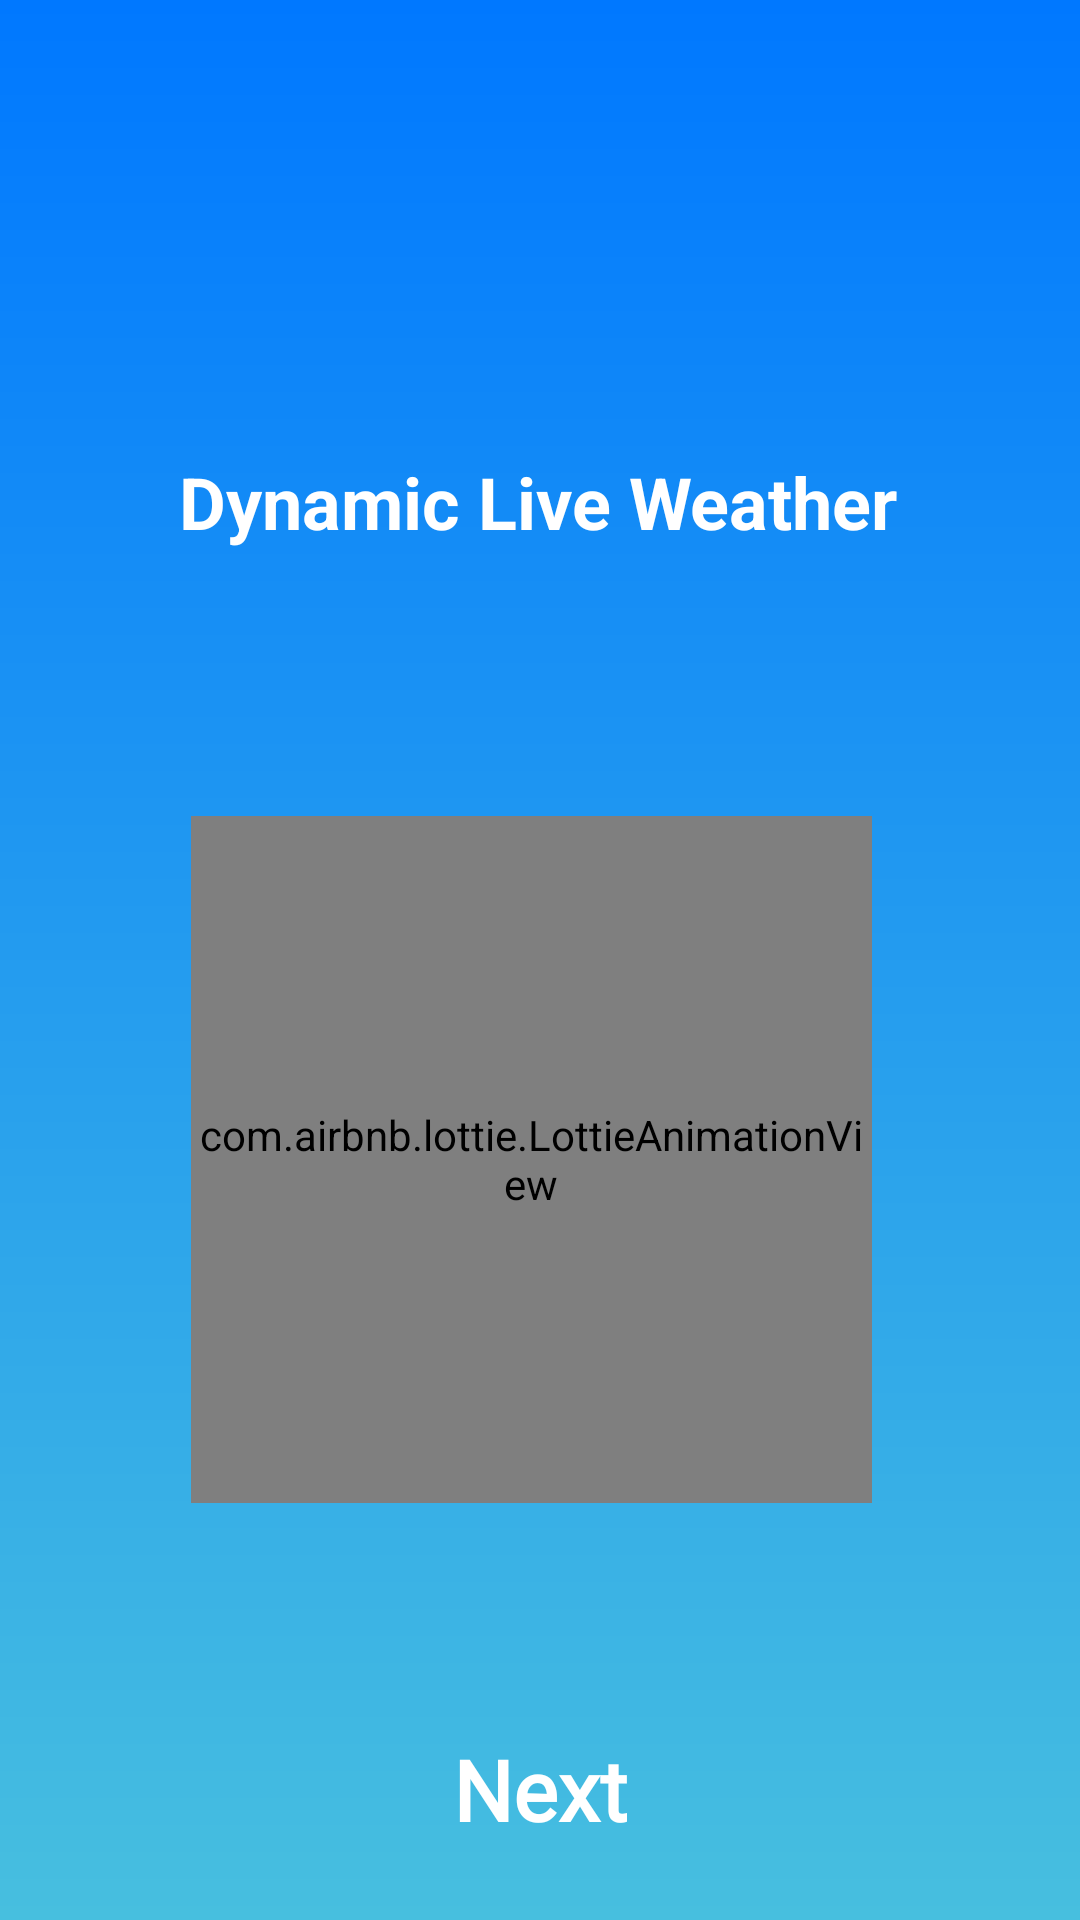

Android layout source for this screen:
<!-- AndroidManifest.xml: application theme Theme.WizCast -->
<!-- res/layout/fragment_on_boarding_second.xml -->
<?xml version="1.0" encoding="utf-8"?>
<androidx.constraintlayout.widget.ConstraintLayout xmlns:android="http://schemas.android.com/apk/res/android"
    xmlns:app="http://schemas.android.com/apk/res-auto"
    xmlns:tools="http://schemas.android.com/tools"
    android:layout_width="match_parent"
    android:layout_height="match_parent"
    android:background="@drawable/gradient_background"
    tools:context=".OnBoardingScreen.OnBoardingSecondFragment">

    

    <TextView
        android:id="@+id/tvNext"
        android:layout_width="wrap_content"
        android:layout_height="wrap_content"
        android:layout_marginBottom="25dp"
        android:fontFamily="@font/alegreya_extrabold"
        android:text="@string/next"
        android:textColor="#FFFFFF"
        android:textSize="28sp"
        android:textStyle="bold"
        app:layout_constraintBottom_toBottomOf="parent"
        app:layout_constraintEnd_toEndOf="parent"
        app:layout_constraintStart_toStartOf="parent" />

    <com.airbnb.lottie.LottieAnimationView
        android:id="@+id/lottiefourweather"
        android:layout_width="227dp"
        android:layout_height="229dp"
        android:layout_marginTop="272dp"
        app:layout_constraintEnd_toEndOf="parent"
        app:layout_constraintHorizontal_bias="0.478"
        app:layout_constraintStart_toStartOf="parent"
        app:layout_constraintTop_toTopOf="parent"
        app:lottie_autoPlay="true"
        app:lottie_loop="true"
        app:lottie_rawRes="@raw/fourweather" />

    <TextView
        android:id="@+id/textView6"
        android:layout_width="wrap_content"
        android:layout_height="wrap_content"
        android:layout_marginStart="85dp"
        android:layout_marginTop="151dp"
        android:layout_marginEnd="86dp"
        android:text="@string/dynamicweather"
        android:textColor="#FFFFFF"
        android:textSize="24sp"
        android:textStyle="bold"
        app:layout_constraintEnd_toEndOf="parent"
        app:layout_constraintStart_toStartOf="parent"
        app:layout_constraintTop_toTopOf="parent" />

</androidx.constraintlayout.widget.ConstraintLayout>
<!-- resources referenced by this layout -->
<resources>
  <!-- drawable gradient_background (drawable) -->
  <?xml version="1.0" encoding="utf-8"?>
  <layer-list xmlns:android="http://schemas.android.com/apk/res/android">
      <item>
          <shape android:shape="rectangle">
              <gradient
                  android:angle="270"
                  android:endColor="#47BFDF"
  
                  android:startColor="#0078ff"
                  android:type="linear" />
          </shape>
      </item>
  </layer-list>
  <string name="dynamicweather">Dynamic Live Weather</string>
  <string name="next">Next</string>
  <style name="Theme.WizCast" parent="Base.Theme.WizCast" />
  <style name="Base.Theme.WizCast" parent="Theme.Material3.DayNight.NoActionBar">
          
          
          <item name="android:statusBarColor">#00000000</item>
      </style>
</resources>
